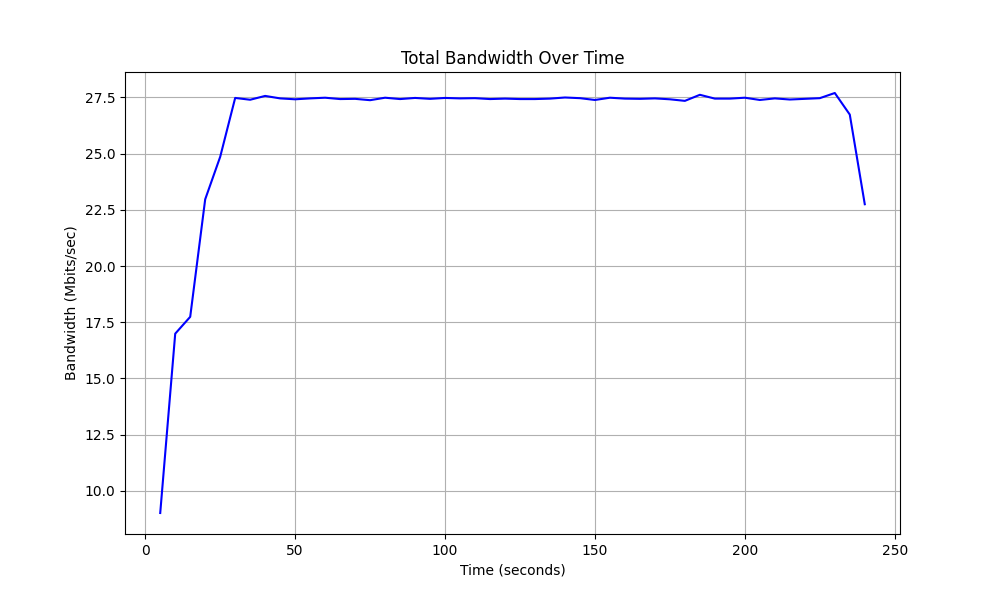

Source data for this figure (header and first rows):
Time, Total Bandwidth
5.0, 9.01
10.0, 16.99
15.0, 17.74
20.0, 22.97
25.0, 24.86
30.0, 27.48
35.0, 27.4
40.0, 27.57
45.0, 27.46
50.0, 27.42
55.0, 27.46
60.0, 27.49
65.0, 27.43
70.0, 27.44
75.0, 27.38
80.0, 27.49
85.0, 27.43
90.0, 27.48
95.0, 27.44
100.0, 27.48
105.0, 27.46
110.0, 27.47
115.0, 27.43
120.0, 27.45
125.0, 27.43
130.0, 27.43
135.0, 27.45
140.0, 27.5
145.0, 27.47
150.0, 27.39
155.0, 27.49
160.0, 27.45
165.0, 27.44
170.0, 27.46
175.0, 27.42
180.0, 27.35
185.0, 27.62
190.0, 27.45
195.0, 27.45
200.0, 27.49
205.0, 27.39
210.0, 27.46
215.0, 27.41
220.0, 27.44
225.0, 27.47
230.0, 27.7
235.0, 26.74
240.0, 22.75
